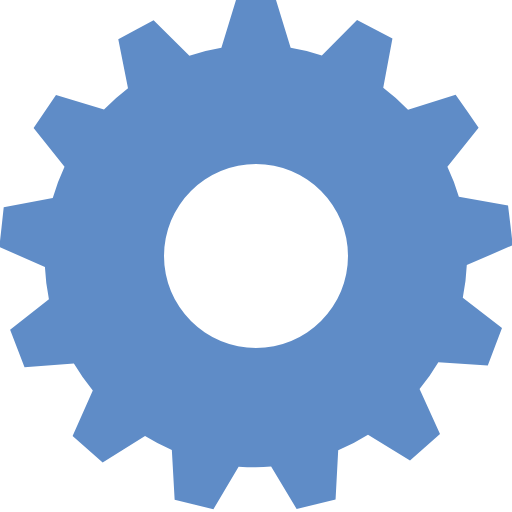
t = 0.00 s
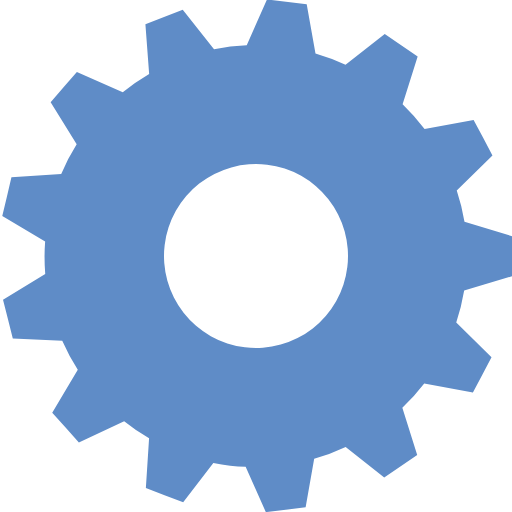
t = 0.23 s
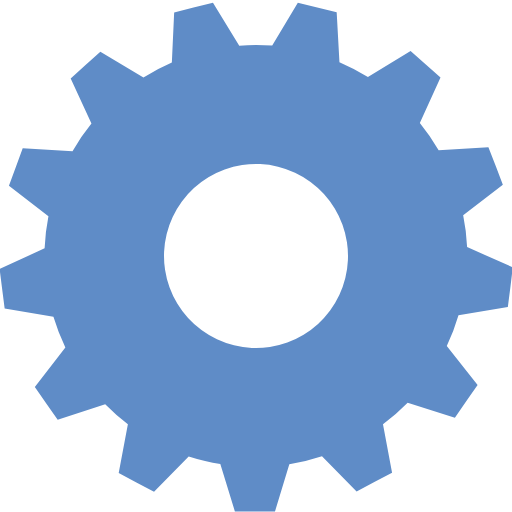
t = 0.45 s
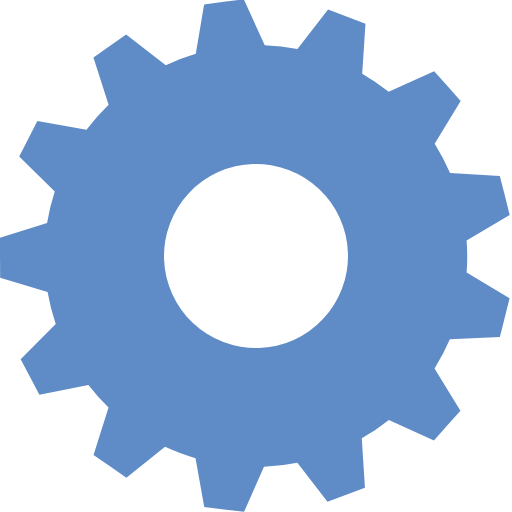
t = 0.68 s

The animated SVG that drew these frames (rendered in a browser with its animation timeline set to each time). Animation: 1 SMIL element (animateTransform=1); one cycle of 0.90 s, repeats indefinitely.

<?xml version="1.0" encoding="UTF-8" standalone="no"?><svg xmlns:svg="http://www.w3.org/2000/svg" xmlns="http://www.w3.org/2000/svg" xmlns:xlink="http://www.w3.org/1999/xlink" version="1.0" width="64px" height="64px" viewBox="0 0 128 128" xml:space="preserve"><rect x="0" y="0" width="100%" height="100%" fill="#FFFFFF" /><g><path fill="#5f8cc7" d="M116.7 66.28a52.86 52.86 0 0 1-1 8.18l9.8 7.57-1.78 4.67-1.77 4.67-12.36-.82a52.87 52.87 0 0 1-4.7 6.7L110 108.5l-3.75 3.3-3.75 3.32L92 108.67a52.6 52.6 0 0 1-7.45 3.9l-.66 12.3-4.87 1.2-4.86 1.2-6.38-10.66q-1.9.2-3.88.2-2.15 0-4.25-.14l-6.3 10.64-4.84-1.2-4.85-1.2-.7-12.43a52.6 52.6 0 0 1-6.7-3.5l-10.6 6.64-3.75-3.3-3.76-3.3 5.05-11.4a52.88 52.88 0 0 1-4.73-6.73l-12.34.9-1.8-4.66-1.8-4.67 9.7-7.67a52.8 52.8 0 0 1-1-8.05l-11.4-5 .56-4.95.54-4.97 12.26-2.3a52.37 52.37 0 0 1 2.94-7.83L8.4 32l2.8-4.14 2.8-4.14 12 3.68a53.06 53.06 0 0 1 6-5.33L29.57 9.8l4.4-2.37 4.43-2.35 8.95 8.86a52.4 52.4 0 0 1 8-1.98L59 0h10l3.66 11.96a52.4 52.4 0 0 1 7.8 1.9L89.26 5l4.42 2.3 4.43 2.34-2.3 12.27a52.98 52.98 0 0 1 6.2 5.5l11.9-3.7 2.9 4.1 2.84 4.1-7.8 9.8a52.34 52.34 0 0 1 2.86 7.5l12.3 2.17.6 4.96.57 4.95zM41 64a23 23 0 1 0 23-23 23 23 0 0 0-23 23z"/><animateTransform attributeName="transform" type="rotate" from="0 64 64" to="27.69 64 64" dur="900ms" repeatCount="indefinite"></animateTransform></g></svg>
